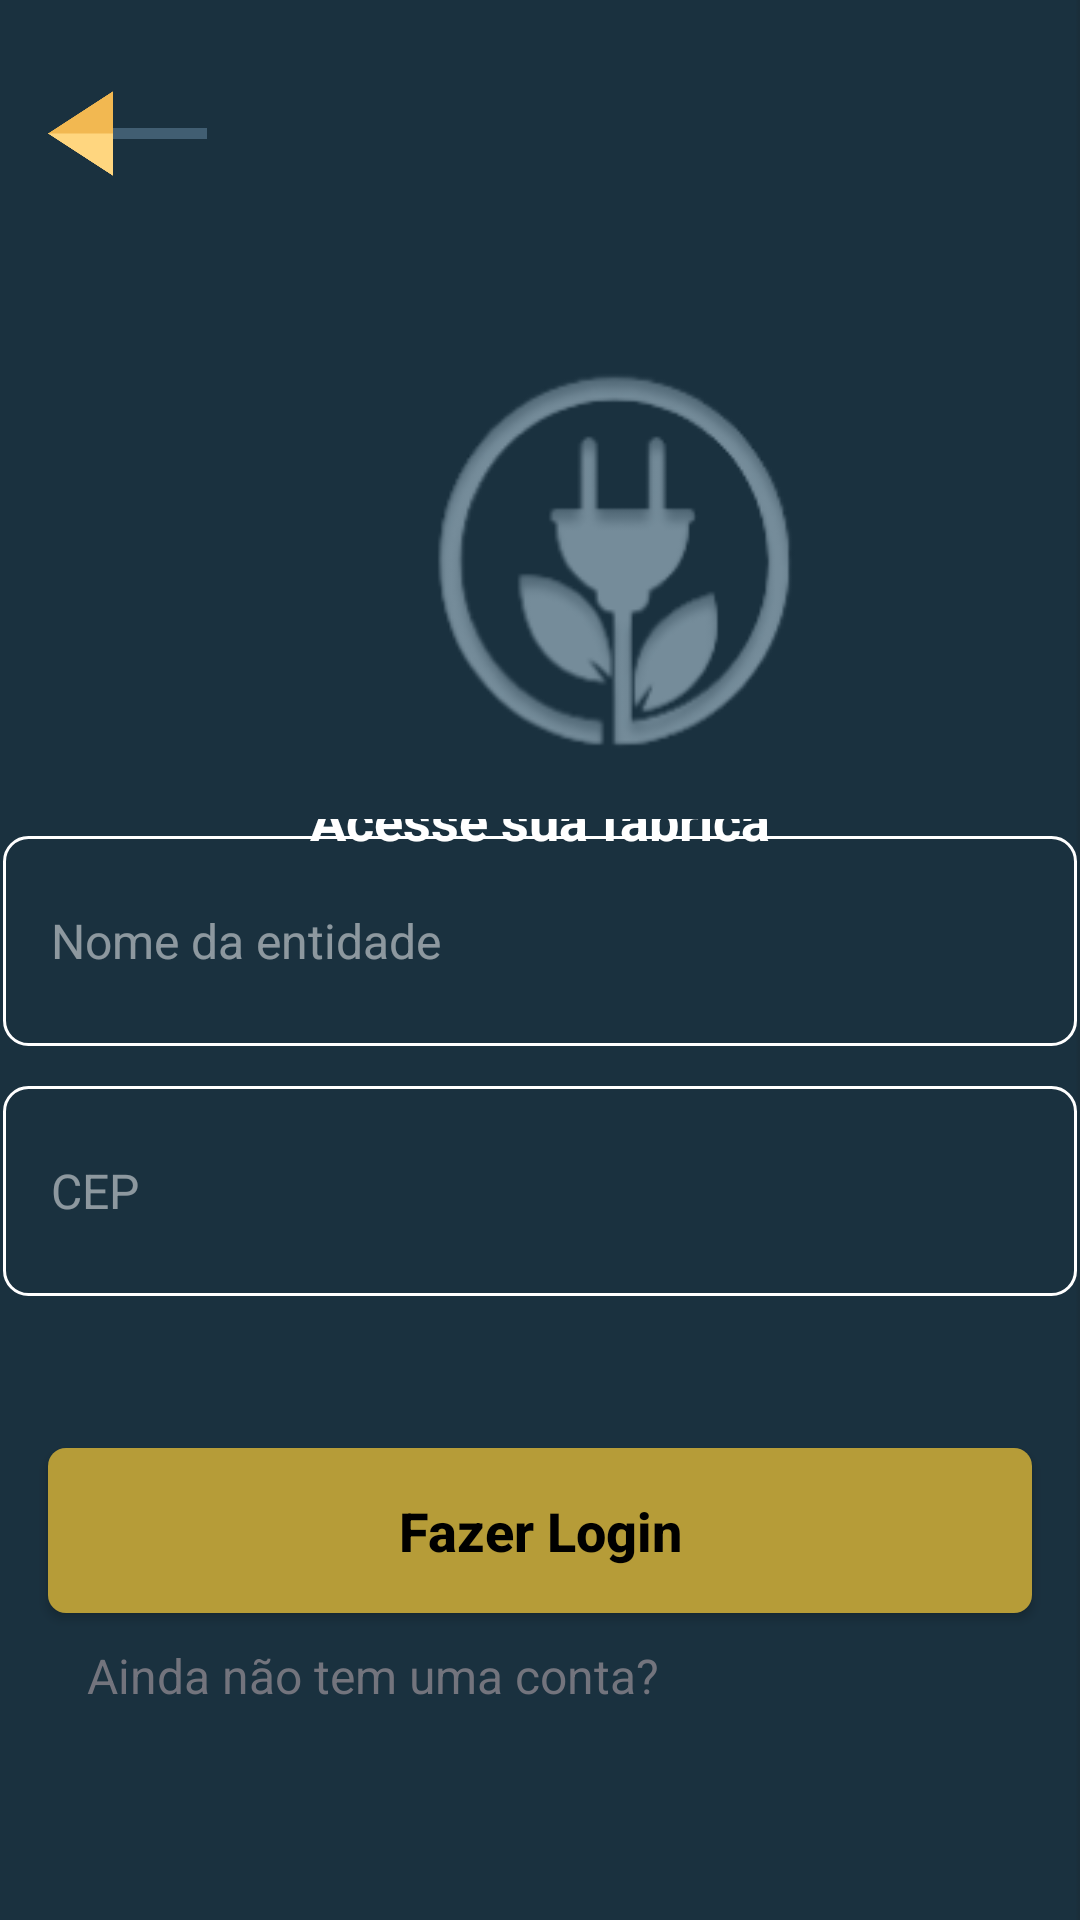

Produce the Android XML layout that renders to this screen, including the resource entries it uses.
<!-- AndroidManifest.xml: application theme Theme.EnergyLink -->
<!-- res/layout/login_fabrica_activity.xml -->
<?xml version="1.0" encoding="utf-8"?>
<androidx.constraintlayout.widget.ConstraintLayout xmlns:android="http://schemas.android.com/apk/res/android"
    xmlns:app="http://schemas.android.com/apk/res-auto"
    xmlns:tools="http://schemas.android.com/tools"
    android:id="@+id/main"
    android:layout_width="match_parent"
    android:background="@drawable/bg"
    android:layout_height="match_parent"

    tools:context=".LoginFabricaActivity">


    <View
        android:id="@+id/new_view"
        android:layout_width="218dp"
        android:layout_height="181dp"
        android:layout_marginStart="96dp"
        android:layout_marginTop="92dp"
        android:background="@drawable/logo"
        android:elevation="4dp"
        android:translationZ="4dp"
        app:layout_constraintStart_toStartOf="parent"
        app:layout_constraintTop_toTopOf="parent" />

    <TextView
        android:id="@+id/textView"
        android:layout_width="0dp"
        android:layout_height="wrap_content"
        android:layout_marginStart="5dp"
        android:layout_marginTop="284dp"
        android:layout_marginEnd="5dp"
        android:layout_marginBottom="16dp"
        android:gravity="center_horizontal"
        android:lineSpacingExtra="3.6sp"
        android:textColor="#ffffff"
        android:textSize="18sp"
        android:textStyle="bold"
        app:layout_constraintBottom_toTopOf="@+id/linearLayout"
        app:layout_constraintEnd_toEndOf="@+id/linearLayout"
        app:layout_constraintStart_toStartOf="@+id/linearLayout"
        app:layout_constraintTop_toTopOf="parent"
        tools:ignore="MissingConstraints"
        android:text="Acesse sua fábrica" />

    <LinearLayout
        android:id="@+id/linearLayout"
        android:layout_width="358dp"
        android:layout_height="70dp"
        android:layout_marginStart="17dp"
        android:layout_marginTop="324dp"
        android:layout_marginEnd="17dp"
        android:layout_marginBottom="134dp"
        android:layout_weight="1"
        android:background="@drawable/text_field"
        android:gravity="center_vertical"
        android:orientation="horizontal"
        android:padding="16dp"
        app:layout_constraintBottom_toTopOf="@+id/login_button"
        app:layout_constraintEnd_toEndOf="parent"
        app:layout_constraintStart_toStartOf="parent"
        app:layout_constraintTop_toTopOf="parent"
        tools:ignore="MissingConstraints">

        <EditText
            android:id="@+id/nome_input"
            android:layout_width="299dp"
            android:layout_height="48dp"
            android:background="@null"
            android:hint="Nome da entidade"
            android:textColor="#80ffffff"
            android:textColorHint="#80ffffff"
            android:textSize="16sp" />
    </LinearLayout>

    <LinearLayout
        android:id="@+id/linearLayout2"
        android:layout_width="358dp"
        android:layout_height="70dp"
        android:layout_marginStart="17dp"
        android:layout_marginEnd="17dp"
        android:layout_marginBottom="37dp"
        android:layout_weight="1"
        android:background="@drawable/text_field"
        android:gravity="center_vertical"
        android:orientation="horizontal"
        android:padding="16dp"
        app:layout_constraintBottom_toTopOf="@+id/login_button"
        app:layout_constraintEnd_toEndOf="parent"
        app:layout_constraintStart_toStartOf="parent"
        app:layout_constraintTop_toBottomOf="@+id/linearLayout"
        tools:ignore="MissingConstraints">

        <EditText
            android:id="@+id/cep_input"
            android:layout_width="296dp"
            android:layout_height="48dp"
            android:background="@null"
            android:hint="CEP"
            android:inputType="textPassword"
            android:textColor="#80ffffff"
            android:textColorHint="#80ffffff"
            android:textSize="16sp" />
    </LinearLayout>

    <androidx.appcompat.widget.AppCompatButton
        android:id="@+id/login_button"
        android:layout_width="328dp"
        android:layout_height="55dp"
        android:layout_marginStart="32dp"
        android:layout_marginEnd="32dp"
        android:layout_marginBottom="148dp"
        android:background="@drawable/rounded_corners"
        android:gravity="center"
        android:padding="8dp"
        android:text="Fazer Login"
        android:textAllCaps="false"
        android:textColor="#000000"
        android:textSize="18sp"
        android:textStyle="bold"
        app:layout_constraintBottom_toBottomOf="parent"
        app:layout_constraintEnd_toEndOf="parent"
        app:layout_constraintStart_toStartOf="parent"
        app:layout_constraintTop_toBottomOf="@+id/linearLayout"
        tools:ignore="MissingConstraints" />



    <TextView
        android:id="@+id/textView5"
        android:layout_width="221dp"
        android:layout_height="23dp"
        android:layout_marginStart="13dp"
        android:lineSpacingExtra="5.6sp"
        android:textColor="#73747d"
        android:textSize="16sp"
        android:textStyle="normal"
        app:layout_constraintBaseline_toBaselineOf="@+id/cadastroFabrica"
        app:layout_constraintStart_toStartOf="@+id/login_button"
        android:text="Ainda não tem uma conta?" />

    <Button
        android:id="@+id/cadastroFabrica"
        android:layout_width="221dp"
        android:layout_height="0dp"
        android:layout_marginStart="132dp"
        android:layout_marginBottom="103dp"
        android:backgroundTint="#00FFFFFF"
        android:lineSpacingExtra="5.6sp"
        android:text="Cadastre-se"
        android:textColor="#3274b7"
        android:textSize="16sp"
        android:textStyle="bold"
        app:layout_constraintBottom_toBottomOf="parent"
        app:layout_constraintStart_toStartOf="@+id/textView5"
        app:layout_constraintTop_toBottomOf="@+id/login_button"
        app:layout_constraintVertical_bias="0.0"
        tools:ignore="MissingConstraints" />

    <androidx.appcompat.widget.AppCompatButton
        android:id="@+id/back_button"
        android:layout_width="53dp"
        android:layout_height="57dp"
        android:layout_marginStart="16dp"
        android:layout_marginTop="16dp"
        android:background="@drawable/costas"
        android:padding="4dp"
        android:textColor="#ffffff"
        android:textSize="40sp"
        app:layout_constraintStart_toStartOf="parent"
        app:layout_constraintTop_toTopOf="parent" />


</androidx.constraintlayout.widget.ConstraintLayout>
<!-- resources referenced by this layout -->
<resources>
  <!-- drawable bg: png bitmap (drawable, 2358 bytes) -->
  <!-- drawable costas: png bitmap (drawable, 6943 bytes) -->
  <!-- drawable logo: png bitmap (drawable, 10910 bytes) -->
  <!-- drawable rounded_corners (drawable) -->
  <?xml version="1.0" encoding="utf-8"?>
  <shape xmlns:android="http://schemas.android.com/apk/res/android"
      android:shape="rectangle">
      <corners android:radius="6dp" />
      <solid android:color="#B69C38" />
  
      <corners android:radius="6dp" />
  </shape>
  <!-- drawable text_field (drawable) -->
  <shape xmlns:android="http://schemas.android.com/apk/res/android"
      android:shape="rectangle">
  
      <corners android:radius="8dp" /> 
  
      <stroke
          android:width="1dp"
          android:color="#ffffff" />
  
      <solid android:color="@android:color/transparent" /> 
  </shape>
  <style name="Theme.EnergyLink" parent="Base.Theme.EnergyLink" />
  <style name="Base.Theme.EnergyLink" parent="Theme.Material3.DayNight.NoActionBar">
          
          
      </style>
</resources>
